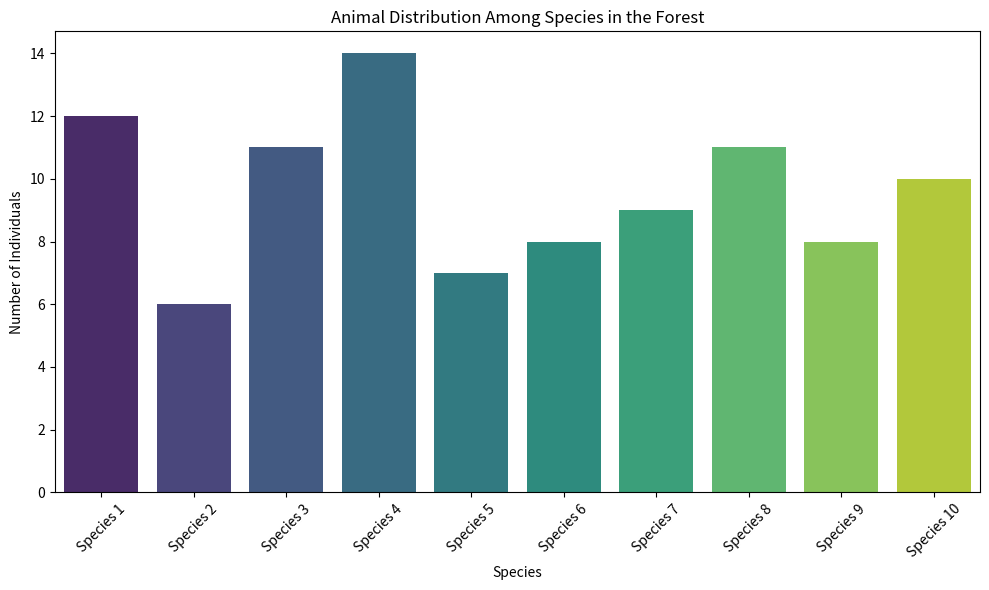

The matplotlib source for this figure:
import numpy as np
import pandas as pd
import matplotlib.pyplot as plt
import seaborn as sns

# Step 1: Simulate the data
# Number of species in the forest
num_species = 10

# Randomly generate counts for each species
np.random.seed(42)
species_counts = np.random.poisson(10, num_species)

# Total number of animals
total_animals = species_counts.sum()

# Step 2: Calculate the Simpson Index
simpson_index = 1 - sum((species_counts / total_animals) ** 2)

# Step 3: Visualization
# Creating a bar plot to show the counts of each species
species_names = [f"Species {i+1}" for i in range(num_species)]

# Create a dataframe for plotting
data = pd.DataFrame({
    'Species': species_names,
    'Count': species_counts
})

# Plotting the distribution of animals among species
plt.figure(figsize=(10, 6))
sns.barplot(x='Species', y='Count', data=data, palette='viridis')
plt.title('Animal Distribution Among Species in the Forest')
plt.xlabel('Species')
plt.ylabel('Number of Individuals')
plt.xticks(rotation=45)
plt.tight_layout()
plt.show()

# Output the Simpson Index
print(f"Simpson Index of Diversity: {simpson_index:.4f}")
